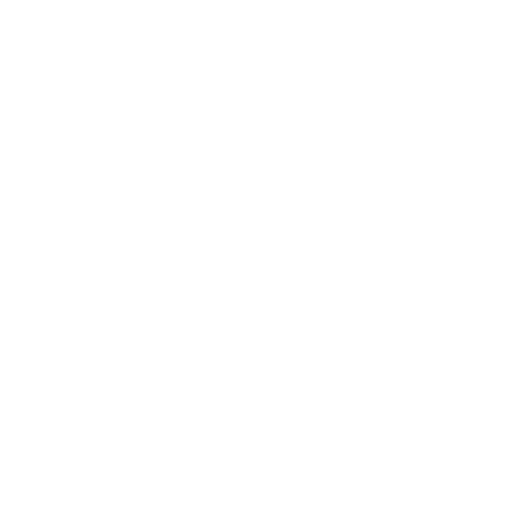
t = 0.00 s
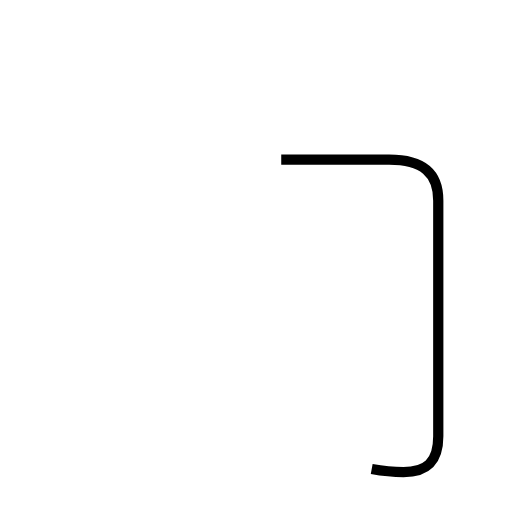
t = 1.48 s
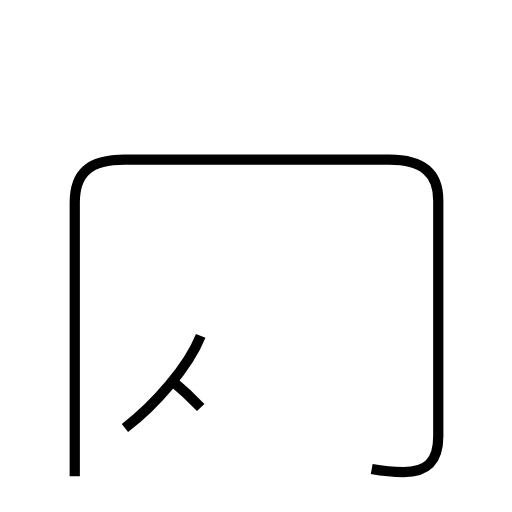
t = 3.44 s
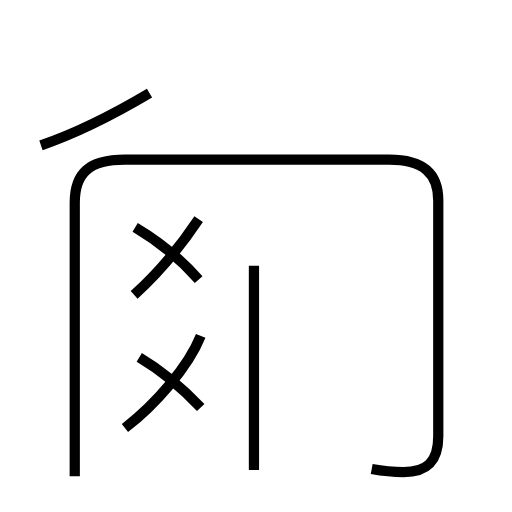
t = 5.04 s
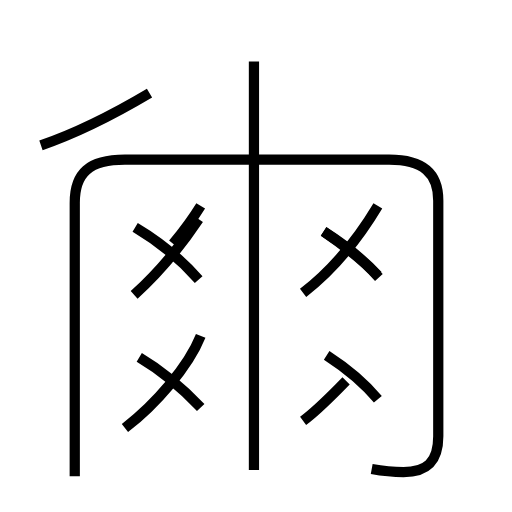
t = 6.90 s
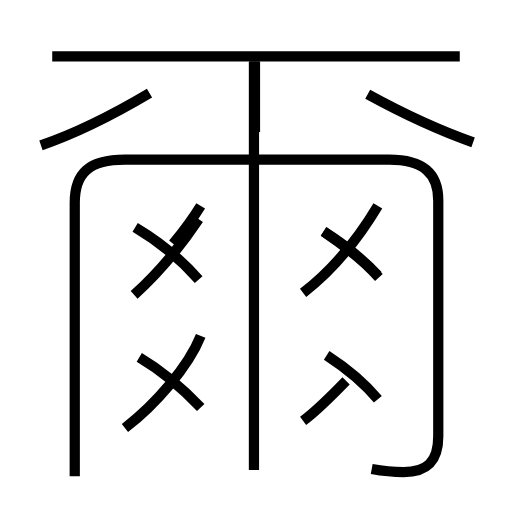
t = 8.64 s

The animated SVG that drew these frames (rendered in a browser with its animation timeline set to each time). Animation: 16 SMIL elements (animate=16); one cycle of 8.64 s.

<?xml version='1.0' encoding='utf-8'?>
<svg viewBox="0.0 -6.0 50.0 50.0" version="1.1" xmlns="http://www.w3.org/2000/svg"><rect x="-1000" y="-1000" width="2000" height="2000" stroke="white" fill="white" /><g style="fill:none;stroke:#000000;stroke-width:1"><path d="M 36.3 1.8 C 37.4 2.0 38.3 2.1 39.4 2.1 C 41.6 2.1 42.8 1.2 42.8 -1.4 L 42.8 -24.4 C 42.8 -27.1 41.3 -28.4 38.0 -28.4 L 12.2 -28.4 C 8.7 -28.4 7.3 -27.1 7.3 -24.2 L 7.3 2.5 " transform="translate(0.0 38.0)" stroke-dasharray="98.92514767638164" stroke-dashoffset="98.92514767638164"><animate attributeName="stroke-dashoffset" from="98.92514767638164" to="0" dur="2.967754430291449s" begin="0s" fill="freeze" /></path><path d="M 12.2 -2.2 C 15.2 -4.5 18.4 -8.2 19.6 -11.2 " transform="translate(0.0 38.0)" stroke-dasharray="11.766354804365518" stroke-dashoffset="11.766354804365518"><animate attributeName="stroke-dashoffset" from="11.766354804365518" to="0" dur="0.35299064413096554s" begin="2.967754430291449s" fill="freeze" /></path><path d="M 19.6 -4.2 C 17.9 -6.0 15.8 -7.8 13.6 -9.1 " transform="translate(0.0 38.0)" stroke-dasharray="7.770953549132792" stroke-dashoffset="7.770953549132792"><animate attributeName="stroke-dashoffset" from="7.770953549132792" to="0" dur="0.23312860647398376s" begin="3.3207450744224145s" fill="freeze" /></path><path d="M 13.1 -15.2 C 15.2 -17.1 17.4 -19.6 19.4 -22.6 " transform="translate(0.0 38.0)" stroke-dasharray="9.742770312489927" stroke-dashoffset="9.742770312489927"><animate attributeName="stroke-dashoffset" from="9.742770312489927" to="0" dur="0.2922831093746978s" begin="3.553873680896398s" fill="freeze" /></path><path d="M 19.4 -16.7 C 17.9 -18.4 15.9 -20.2 13.2 -21.8 " transform="translate(0.0 38.0)" stroke-dasharray="8.061217817116237" stroke-dashoffset="8.061217817116237"><animate attributeName="stroke-dashoffset" from="8.061217817116237" to="0" dur="0.2418365345134871s" begin="3.8461567902710962s" fill="freeze" /></path><path d="M 4.0 -29.8 C 7.5 -31.0 11.4 -33.0 14.6 -34.9 " transform="translate(0.0 38.0)" stroke-dasharray="11.782208088937427" stroke-dashoffset="11.782208088937427"><animate attributeName="stroke-dashoffset" from="11.782208088937427" to="0" dur="0.3534662426681228s" begin="4.087993324784583s" fill="freeze" /></path><path d="M 24.8 1.9 L 24.8 -38.0 " transform="translate(0.0 38.0)" stroke-dasharray="39.9" stroke-dashoffset="39.9"><animate attributeName="stroke-dashoffset" from="39.9" to="0" dur="1.1969999999999998s" begin="4.441459567452706s" fill="freeze" /></path><path d="M 29.6 -2.9 C 31.1 -4.0 32.5 -5.5 33.8 -6.8 " transform="translate(0.0 38.0)" stroke-dasharray="5.737633092744401" stroke-dashoffset="5.737633092744401"><animate attributeName="stroke-dashoffset" from="5.737633092744401" to="0" dur="0.17212899278233204s" begin="5.638459567452706s" fill="freeze" /></path><path d="M 36.9 -5.0 C 35.5 -6.7 33.6 -8.2 31.9 -9.3 " transform="translate(0.0 38.0)" stroke-dasharray="6.619429830415494" stroke-dashoffset="6.619429830415494"><animate attributeName="stroke-dashoffset" from="6.619429830415494" to="0" dur="0.1985828949124648s" begin="5.810588560235038s" fill="freeze" /></path><path d="M 19.6 -23.9 C 18.8 -22.6 17.9 -21.4 16.9 -20.2 " transform="translate(0.0 38.0)" stroke-dasharray="4.584379317643243" stroke-dashoffset="4.584379317643243"><animate attributeName="stroke-dashoffset" from="4.584379317643243" to="0" dur="0.13753137952929728s" begin="6.009171455147503s" fill="freeze" /></path><path d="M 29.6 -15.4 C 32.2 -17.4 34.8 -20.4 36.9 -23.9 " transform="translate(0.0 38.0)" stroke-dasharray="11.266918598167884" stroke-dashoffset="11.266918598167884"><animate attributeName="stroke-dashoffset" from="11.266918598167884" to="0" dur="0.3380075579450365s" begin="6.1467028346768s" fill="freeze" /></path><path d="M 36.9 -17.1 C 35.5 -18.6 33.5 -20.2 31.6 -21.4 " transform="translate(0.0 38.0)" stroke-dasharray="6.8419019247428405" stroke-dashoffset="6.8419019247428405"><animate attributeName="stroke-dashoffset" from="6.8419019247428405" to="0" dur="0.2052570577422852s" begin="6.484710392621836s" fill="freeze" /></path><path d="M 37.0 -16.9 C 35.5 -18.6 33.5 -20.1 31.6 -21.4 " transform="translate(0.0 38.0)" stroke-dasharray="7.046905203360348" stroke-dashoffset="7.046905203360348"><animate attributeName="stroke-dashoffset" from="7.046905203360348" to="0" dur="0.21140715610081043s" begin="6.689967450364121s" fill="freeze" /></path><path d="M 24.9 -31.1 L 24.9 -38.0 " transform="translate(0.0 38.0)" stroke-dasharray="6.899999999999999" stroke-dashoffset="6.899999999999999"><animate attributeName="stroke-dashoffset" from="6.899999999999999" to="0" dur="0.20699999999999996s" begin="6.901374606464932s" fill="freeze" /></path><path d="M 44.9 -38.5 L 5.1 -38.5 " transform="translate(0.0 38.0)" stroke-dasharray="39.8" stroke-dashoffset="39.8"><animate attributeName="stroke-dashoffset" from="39.8" to="0" dur="1.194s" begin="7.108374606464932s" fill="freeze" /></path><path d="M 46.2 -30.1 C 42.8 -31.3 39.0 -33.1 35.9 -34.8" transform="translate(0.0 38.0)" stroke-dasharray="11.333099890496044" stroke-dashoffset="11.333099890496044"><animate attributeName="stroke-dashoffset" from="11.333099890496044" to="0" dur="0.3399929967148813s" begin="8.302374606464932s" fill="freeze" /></path></g></svg>
